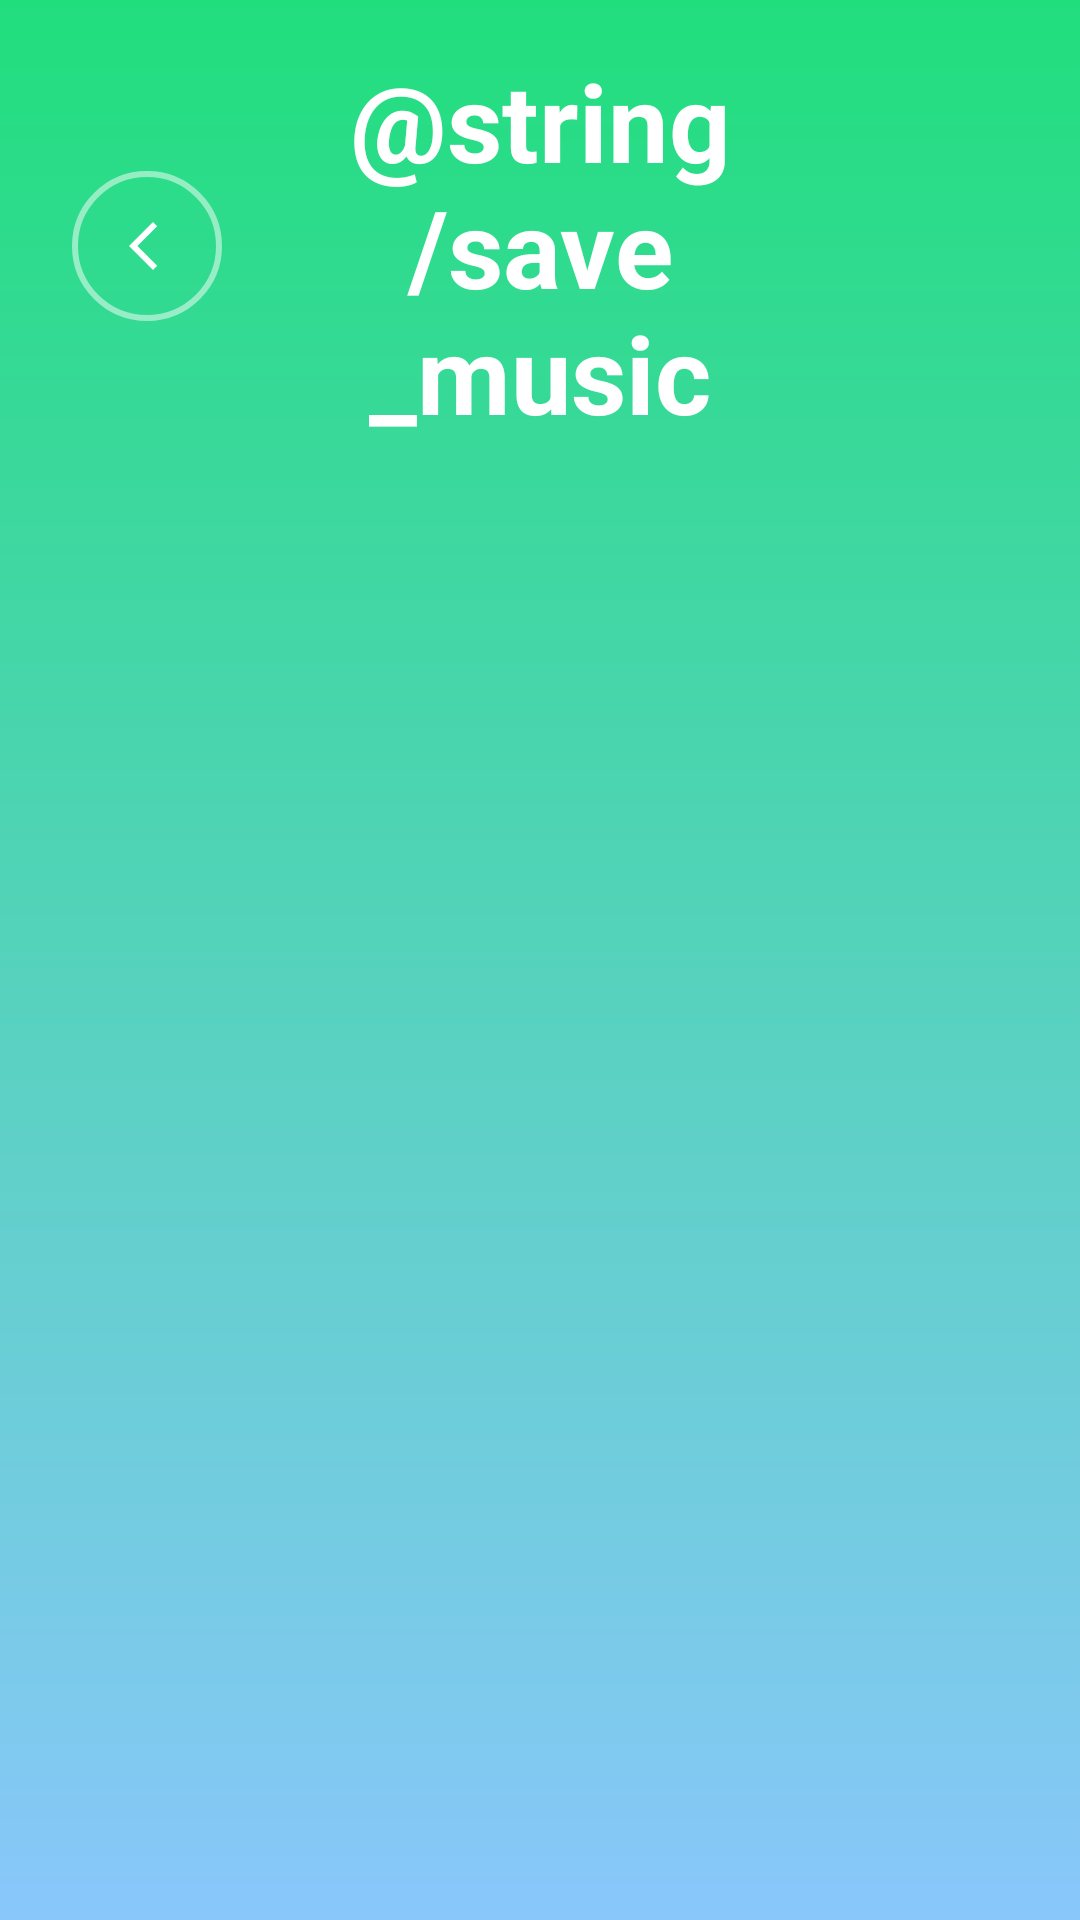

The Android layout XML behind this screen, and the referenced resources:
<!-- AndroidManifest.xml: application theme Theme.CrazyMusic -->
<!-- res/layout/activity_save_music.xml -->
<?xml version="1.0" encoding="utf-8"?>
<LinearLayout xmlns:android="http://schemas.android.com/apk/res/android"
    xmlns:app="http://schemas.android.com/apk/res-auto"
    android:layout_width="match_parent"
    android:layout_height="match_parent"
    android:background="@drawable/gradient_background"
    android:orientation="vertical"
    android:padding="16dp">

    
    <LinearLayout
        android:layout_width="match_parent"
        android:layout_height="wrap_content"
        android:layout_marginTop="0dp"
        android:layout_marginBottom="20dp"
        android:gravity="center_vertical"
        android:orientation="horizontal">

        
        <ImageButton
            android:id="@+id/buttonBack"
            android:layout_width="50dp"
            android:layout_height="50dp"
            android:layout_margin="8dp"
            android:background="@drawable/back_button_background"
            android:contentDescription="@string/back_button"
            android:elevation="8dp"
            android:padding="12dp"
            android:src="@drawable/ic_arrow_back"
            app:tint="#FFFFFF" />

        
        <TextView
            android:layout_width="0dp"
            android:layout_height="wrap_content"
            android:layout_weight="1"
            android:gravity="center"
            android:text="@string/save_music"
            android:textColor="#FFFFFF"
            android:textSize="36sp"
            android:textStyle="bold" />

        
        <View
            android:layout_width="50dp"
            android:layout_height="50dp"
            android:layout_margin="8dp"
            android:visibility="invisible" />

    </LinearLayout>

    
    <TextView
        android:id="@+id/emptyStateText"
        android:layout_width="match_parent"
        android:layout_height="match_parent"
        android:gravity="center"
        android:text="У вас пока нет сохранённых мелодий\n\nСоздайте свою первую мелодию!"
        android:textColor="#FFFFFF"
        android:textSize="18sp"
        android:visibility="gone" />

    
    <androidx.recyclerview.widget.RecyclerView
        android:id="@+id/recyclerViewCompositions"
        android:layout_width="match_parent"
        android:layout_height="match_parent"
        android:visibility="visible" />

</LinearLayout>
<!-- resources referenced by this layout -->
<resources>
  <!-- drawable back_button_background (drawable) -->
  <?xml version="1.0" encoding="utf-8"?>
  <shape xmlns:android="http://schemas.android.com/apk/res/android">
      <solid android:color="#00000000" />
      <corners android:radius="40dp" />
      <stroke
          android:width="2dp"
          android:color="#80FFFFFF" />
  </shape>
  <!-- drawable gradient_background (drawable) -->
  <?xml version="1.0" encoding="utf-8"?>
  <shape xmlns:android="http://schemas.android.com/apk/res/android"
      android:shape="rectangle">
  
      <gradient
          android:startColor="#21DE7D"
          android:endColor="#89C7FB"
          android:angle="270"
          android:type="linear"/>
  
  </shape>
  <!-- drawable ic_arrow_back (drawable) -->
  <vector xmlns:android="http://schemas.android.com/apk/res/android"
      android:width="32dp"
      android:height="32dp"
      android:viewportWidth="32"
      android:viewportHeight="32">
  
      
      <path
          android:fillColor="#FFFFFF"
          android:pathData="M18,8l-8,8 8,8 1.4,-1.4L12.8,16 19.4,9.4 18,8z"/>
  
  </vector>
  <string name="back_button">Назад</string>
  <style name="Theme.CrazyMusic" parent="Base.Theme.CrazyMusic" />
  <style name="Base.Theme.CrazyMusic" parent="Theme.Material3.DayNight.NoActionBar">
          
          
      </style>
</resources>
